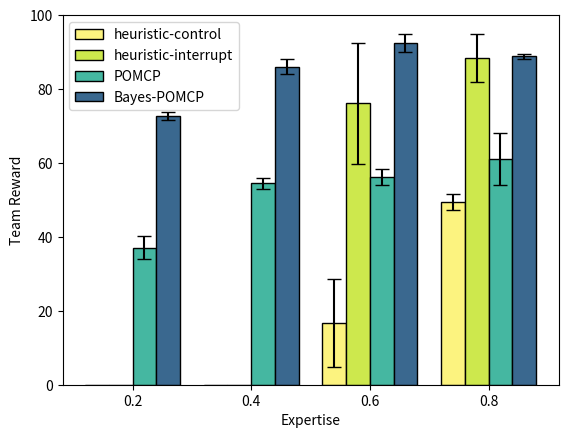

The matplotlib source for this figure: (Note: this script raises an exception after producing the figure.)
import matplotlib.pyplot as plt
import numpy as np


def plot_static_vals(all_vals, std_vals, x_label="Expertise", y_label="Team Reward"):
    # Sample data
    categories = ['0.2', '0.4', '0.6', '0.8']

    # Plot from low to high expertise
    if x_label == "Expertise":
        values1 = all_vals[0][::-1]
        values2 = all_vals[1][::-1]
        values3 = all_vals[2][::-1]
        values4 = all_vals[3][::-1]

    else:
        values1 = all_vals[0]
        values2 = all_vals[1]
        values3 = all_vals[2]
        values4 = all_vals[3]

    # Define the width of the bars
    bar_width = 0.2

    # Set the x locations for the groups
    x = np.arange(len(categories))

    # Define a color palette
    colors = ['#FCF37F', '#CDE84D', '#45B7A1', '#3A688F']

    # Create the first set of bars
    plt.bar(x - 3 * bar_width / 2, values1, bar_width, color=colors[0], capsize=5, label='heuristic-control',
            edgecolor='k', yerr=std_vals[0])

    # Create the second set of bars
    plt.bar(x - bar_width / 2, values2, bar_width, color=colors[1], label='heuristic-interrupt', edgecolor='k',
            yerr=std_vals[1], capsize=5)

    # Create the third set of bars
    plt.bar(x + bar_width / 2, values3, bar_width, color=colors[2], label='POMCP', edgecolor='k',
            yerr=std_vals[2], capsize=5)

    # Create the fourth set of bars
    plt.bar(x + 3 * bar_width / 2, values4, bar_width, color=colors[3], label='Bayes-POMCP', edgecolor='k',
            yerr=std_vals[3], capsize=5)

    # Add labels and title
    plt.xlabel(x_label)
    plt.ylabel(y_label)
    plt.ylim((0, 100))
    # plt.title('Four Bars for Each Category with Color Palette')
    plt.xticks(x, categories)

    # Add a legend
    plt.legend()

    # Show the plot
    plt.savefig(f"frozen_lake/plots/{x_label}.pdf")


if __name__ == '__main__':
    # # Fixed trust, varying expertise
    expertise_mean_vals = np.array([[-50.52, -11.64, -38.93333333, -11.13333333],
                                    [-83.36, -23.88, -43.8, -7.533333333],
                                    [-121, -114.72, -45.53333333, -13.97777778],
                                    [-132.92, -150.34, -62.93333333, -27.33333333]])

    expertise_std_vals = np.array([[47.41267341, 18.35577293, 6.88444301, 2.317086293],
                                   [44.24412277, 14.54309458, 3.39803865, 4.446221867],
                                   [26.57404749, 36.48026316, 5.039400317, 5.427592969],
                                   [4.888517158, 14.62608628, 15.65488919, 1.481740718]])

    expertise_mean_vals += 100
    expertise_mean_vals = expertise_mean_vals.T

    expertise_std_vals = expertise_std_vals / np.sqrt(5)  # Standard error calculation (n=5 # Maps)
    expertise_std_vals = expertise_std_vals.T

    plot_static_vals(expertise_mean_vals, std_vals=expertise_std_vals, x_label="Expertise", y_label="Team Reward")

    # trust_mean_vals = np.array([[-73.8, -62.82, -53.46666667, -25],
    #                             [-82.4, -66, -47.46666667, -23.53333333],
    #                             [-86.16, -58.78, -43.06666667, -15.2],
    #                             [-82.62, -46.34, -37.2, -13.06666667]])
    #
    # trust_mean_vals += 100
    # trust_mean_vals = trust_mean_vals.T
    #
    # trust_std_vals = np.array([[17.45611641, 19.97692669, 12.8647667, 1.414213562],
    #                            [29.51359009, 43.80027397, 8.582669877, 6.419414996],
    #                            [34.04012926, 40.09296198, 10.23631878, 3.929376541],
    #                            [11.3042293, 49.05220077, 2.355136231, 5.881798667]])
    #
    # trust_std_vals = trust_std_vals / np.sqrt(5)
    # trust_std_vals = trust_std_vals.T
    #
    # plot_static_vals(trust_mean_vals, std_vals=trust_std_vals, x_label="Compliance", y_label="Team Reward")
